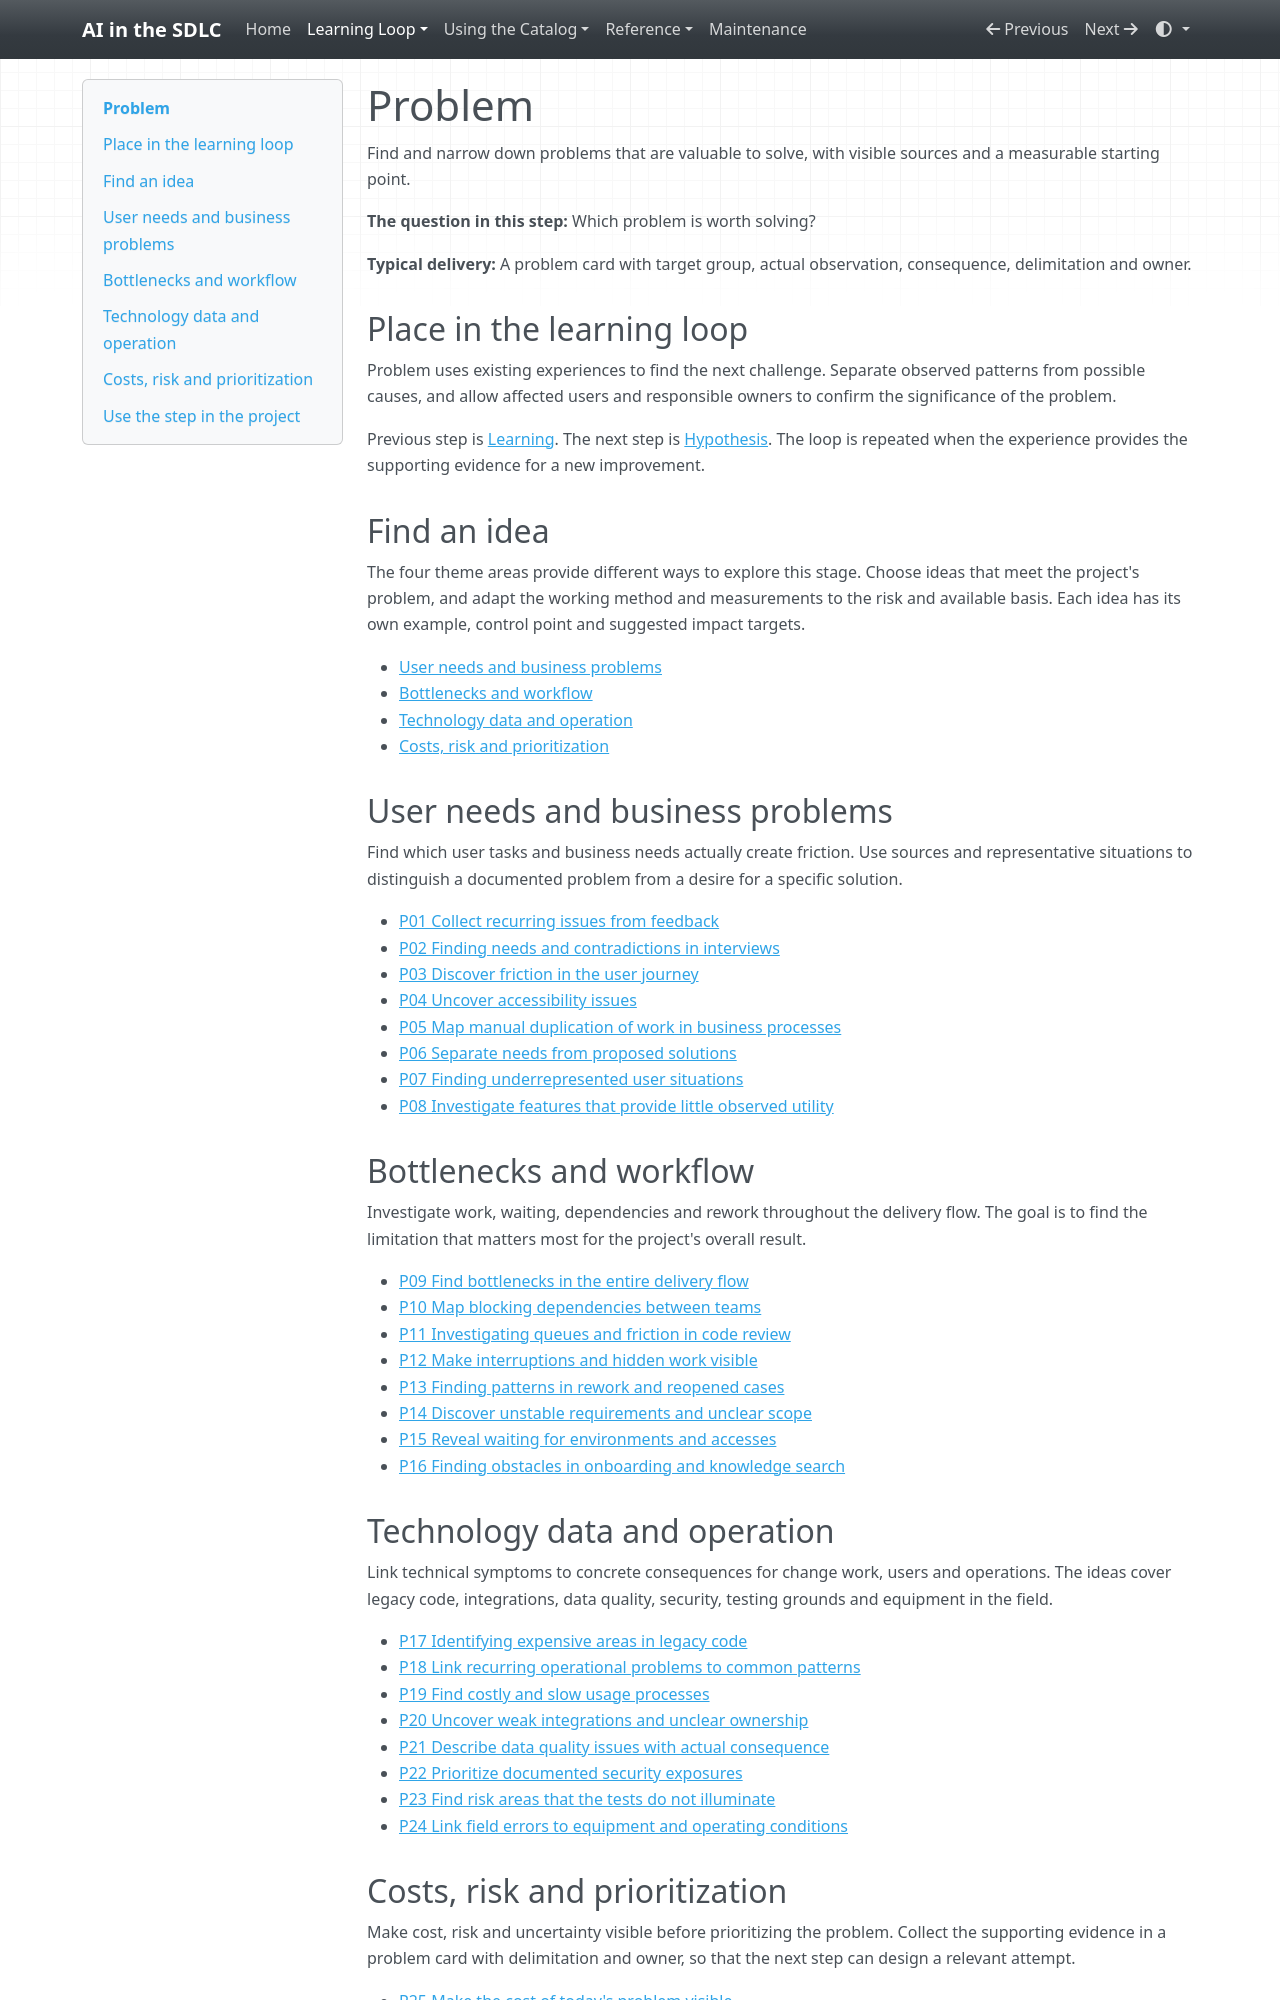

repository: grove/ai-sdlc · page: stages/problem/index.html · generator: mkdocs

# Problem

Find and narrow down problems that are valuable to solve, with visible sources and a measurable starting point.

**The question in this step:** Which problem is worth solving?

**Typical delivery:** A problem card with target group, actual observation, consequence, delimitation and owner.

## Place in the learning loop

Problem uses existing experiences to find the next challenge. Separate observed patterns from possible causes, and allow affected users and responsible owners to confirm the significance of the problem.

Previous step is [Learning](learning.md). The next step is [Hypothesis](hypothesis.md). The loop is repeated when the experience provides the supporting evidence for a new improvement.

## Find an idea

The four theme areas provide different ways to explore this stage. Choose ideas that meet the project's problem, and adapt the working method and measurements to the risk and available basis. Each idea has its own example, control point and suggested impact targets.

- [User needs and business problems](#p-category-1)
- [Bottlenecks and workflow](#p-category-2)
- [Technology data and operation](#p-category-3)
- [Costs, risk and prioritization](#p-category-4)

<a id="p-category-1"></a>

## User needs and business problems

Find which user tasks and business needs actually create friction. Use sources and representative situations to distinguish a documented problem from a desire for a specific solution.

- [P01 Collect recurring issues from feedback](../ideas/P01.md)
- [P02 Finding needs and contradictions in interviews](../ideas/P02.md)
- [P03 Discover friction in the user journey](../ideas/P03.md)
- [P04 Uncover accessibility issues](../ideas/P04.md)
- [P05 Map manual duplication of work in business processes](../ideas/P05.md)
- [P06 Separate needs from proposed solutions](../ideas/P06.md)
- [P07 Finding underrepresented user situations](../ideas/P07.md)
- [P08 Investigate features that provide little observed utility](../ideas/P08.md)

<a id="p-category-2"></a>

## Bottlenecks and workflow

Investigate work, waiting, dependencies and rework throughout the delivery flow. The goal is to find the limitation that matters most for the project's overall result.

- [P09 Find bottlenecks in the entire delivery flow](../ideas/P09.md)
- [P10 Map blocking dependencies between teams](../ideas/P10.md)
- [P11 Investigating queues and friction in code review](../ideas/P11.md)
- [P12 Make interruptions and hidden work visible](../ideas/P12.md)
- [P13 Finding patterns in rework and reopened cases](../ideas/P13.md)
- [P14 Discover unstable requirements and unclear scope](../ideas/P14.md)
- [P15 Reveal waiting for environments and accesses](../ideas/P15.md)
- [P16 Finding obstacles in onboarding and knowledge search](../ideas/P16.md)

<a id="p-category-3"></a>

## Technology data and operation

Link technical symptoms to concrete consequences for change work, users and operations. The ideas cover legacy code, integrations, data quality, security, testing grounds and equipment in the field.

- [P17 Identifying expensive areas in legacy code](../ideas/P17.md)
- [P18 Link recurring operational problems to common patterns](../ideas/P18.md)
- [P19 Find costly and slow usage processes](../ideas/P19.md)
- [P20 Uncover weak integrations and unclear ownership](../ideas/P20.md)
- [P21 Describe data quality issues with actual consequence](../ideas/P21.md)
- [P22 Prioritize documented security exposures](../ideas/P22.md)
- [P23 Find risk areas that the tests do not illuminate](../ideas/P23.md)
- [P24 Link field errors to equipment and operating conditions](../ideas/P24.md)

<a id="p-category-4"></a>
